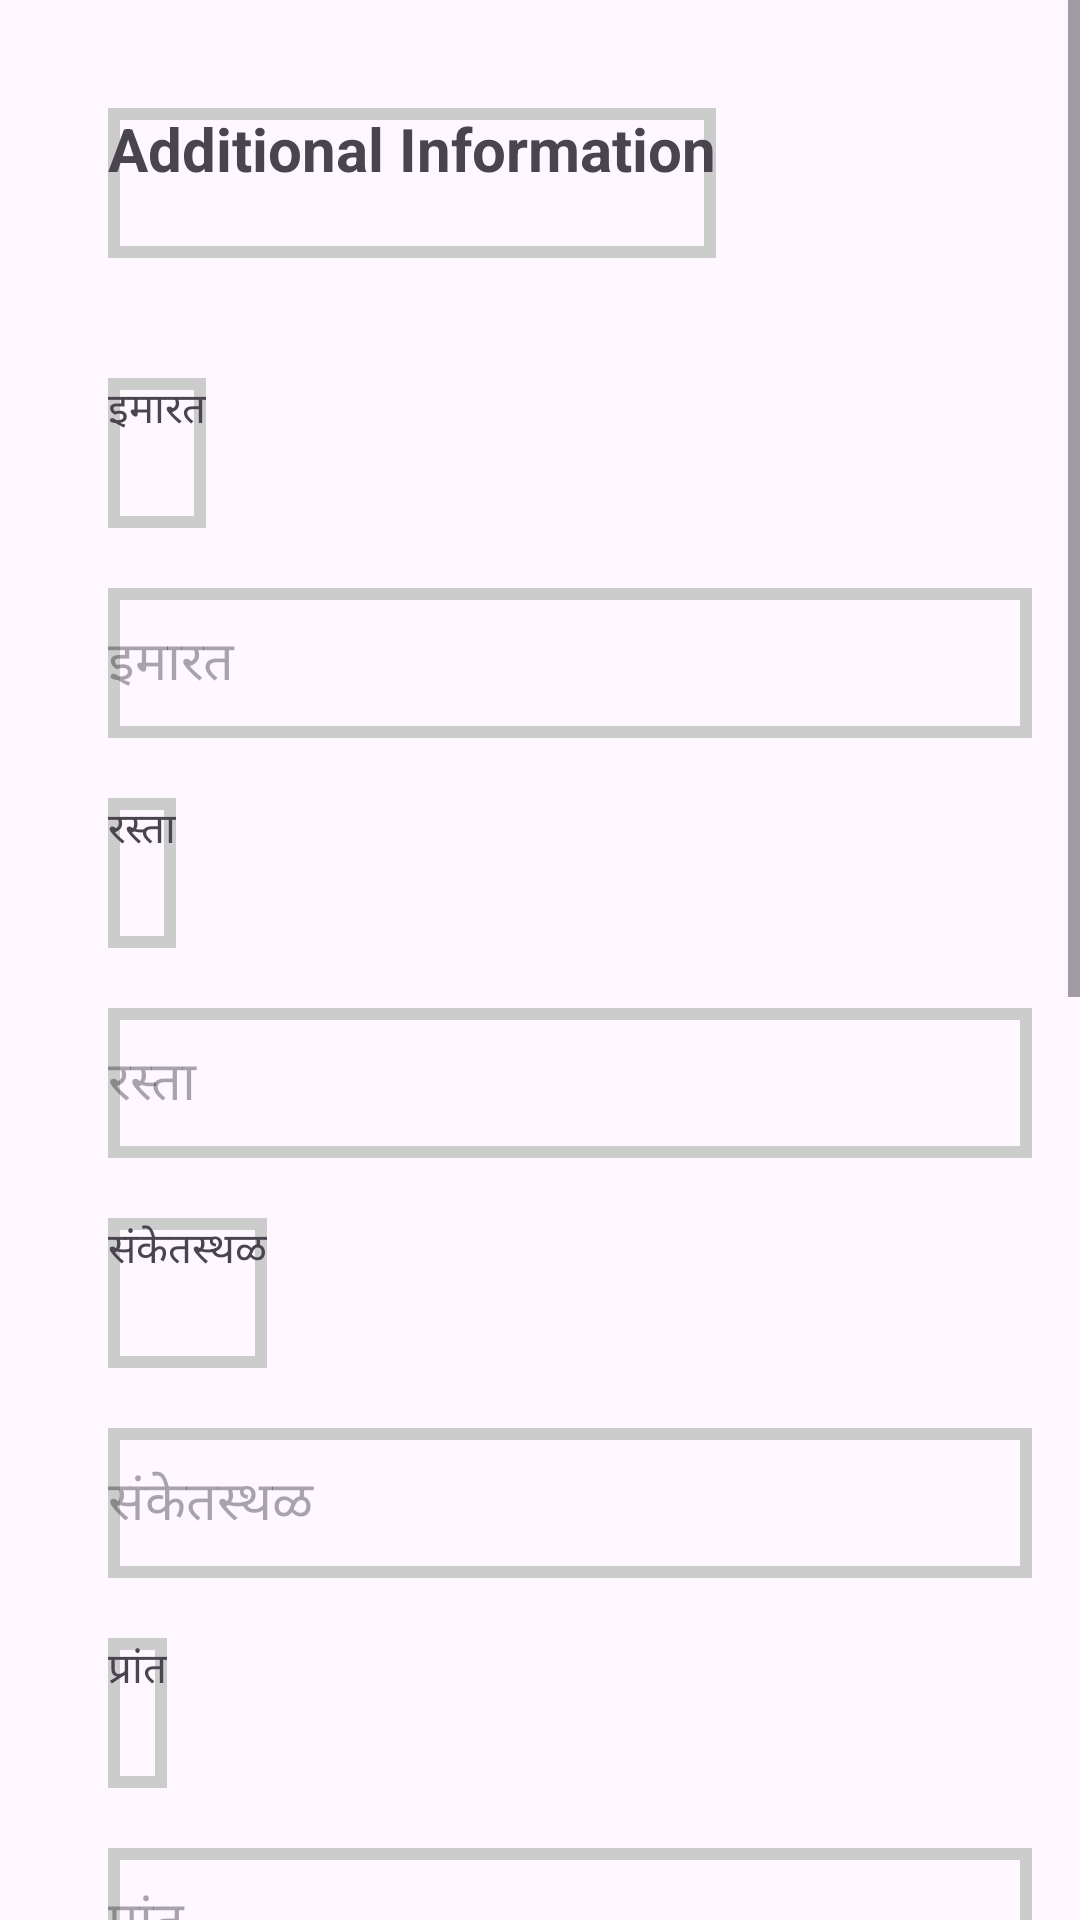

Write the Android layout XML for this screen, with the resource values it uses.
<!-- AndroidManifest.xml: application theme Theme.UserPoliceApp -->
<!-- res/layout/character_certificate5.xml -->
<?xml version="1.0" encoding="utf-8"?>
<ScrollView xmlns:android="http://schemas.android.com/apk/res/android"
    android:layout_width="match_parent"
    android:layout_height="match_parent">

    <LinearLayout
        android:layout_width="match_parent"
        android:layout_height="wrap_content"
        android:orientation="vertical"
        android:padding="16dp">

        <TextView
            android:layout_width="wrap_content"
            android:layout_height="50dp"
            android:layout_margin="20dp"
            android:layout_marginBottom="16dp"
            android:background="@drawable/textback"
            android:text="Additional Information"
            android:textSize="20sp"
            android:textStyle="bold" />

        
        <TextView
            android:layout_width="wrap_content"
            android:layout_height="50dp"
            android:background="@drawable/textback"
            android:layout_marginTop="20dp"
            android:layout_marginLeft="20dp"
            android:text="इमारत" />

        <EditText
            android:id="@+id/editTextCBuilding"
            android:layout_width="match_parent"
            android:layout_height="50dp"
            android:background="@drawable/textback"
            android:layout_marginTop="20dp"
            android:layout_marginLeft="20dp"
            android:inputType="text"
            android:hint="इमारत" />

        
        <TextView
            android:layout_width="wrap_content"
            android:layout_height="50dp"
            android:background="@drawable/textback"
            android:layout_marginTop="20dp"
            android:layout_marginLeft="20dp"
            android:text="रस्ता" />

        <EditText
            android:id="@+id/editTextCStreet"
            android:layout_width="match_parent"
            android:layout_height="50dp"
            android:background="@drawable/textback"
            android:layout_marginTop="20dp"
            android:layout_marginLeft="20dp"
            android:inputType="text"
            android:hint="रस्ता" />

        
        <TextView
            android:layout_width="wrap_content"
            android:layout_height="50dp"
            android:background="@drawable/textback"
            android:layout_marginTop="20dp"
            android:layout_marginLeft="20dp"
            android:text="संकेतस्थळ" />

        <EditText
            android:id="@+id/editTextCLandmark"
            android:layout_width="match_parent"
            android:layout_height="50dp"
            android:background="@drawable/textback"
            android:layout_marginTop="20dp"
            android:layout_marginLeft="20dp"
            android:inputType="text"
            android:hint="संकेतस्थळ" />

        
        <TextView
            android:layout_width="wrap_content"
            android:layout_height="50dp"
            android:background="@drawable/textback"
            android:layout_marginTop="20dp"
            android:layout_marginLeft="20dp"
            android:text="प्रांत" />

        <EditText
            android:id="@+id/editTextCLocality"
            android:layout_width="match_parent"
            android:layout_height="50dp"
            android:background="@drawable/textback"
            android:layout_marginTop="20dp"
            android:layout_marginLeft="20dp"
            android:inputType="text"
            android:hint="प्रांत" />

        
        <TextView
            android:layout_width="wrap_content"
            android:layout_height="50dp"
            android:background="@drawable/textback"
            android:layout_marginTop="20dp"
            android:layout_marginLeft="20dp"
            android:text="राज्य" />

        <Spinner
            android:id="@+id/editTextCStateID"
            android:layout_width="match_parent"
            android:layout_height="50dp"
            android:background="@drawable/textback"
            android:layout_marginTop="20dp"
            android:layout_marginLeft="20dp"
            android:inputType="text"
            android:hint="राज्य" />

        
        <TextView
            android:layout_width="wrap_content"
            android:layout_height="50dp"
            android:background="@drawable/textback"
            android:layout_marginTop="20dp"
            android:layout_marginLeft="20dp"
            android:text="जिल्हा" />

        <Spinner
            android:id="@+id/editTextCDistrictID"
            android:layout_width="match_parent"
            android:layout_height="50dp"
            android:background="@drawable/textback"
            android:layout_marginTop="20dp"
            android:layout_marginLeft="20dp"
            android:inputType="text"
            android:hint="जिल्हा" />

        
        <TextView
            android:layout_width="wrap_content"
            android:layout_height="50dp"
            android:background="@drawable/textback"
            android:layout_margin="20dp"
            android:text="पिनकोड" />

        <EditText
            android:id="@+id/editTextCPincode"
            android:layout_width="match_parent"
            android:layout_height="50dp"
            android:background="@drawable/textback"
            android:layout_margin="20dp"
            android:inputType="number"
            android:hint="पिनकोड" />

        <Button
            android:layout_width="match_parent"
            android:layout_height="50dp"
            android:text="जतन करा आणि पुढे जा"
            android:backgroundTint="@drawable/buttonback"
            android:layout_marginLeft="20dp"
            android:layout_marginRight="20dp"
            android:layout_marginBottom="40dp" />


    </LinearLayout>
</ScrollView>
<!-- resources referenced by this layout -->
<resources>
  <!-- drawable buttonback (drawable) -->
  <?xml version="1.0" encoding="utf-8"?>
  <shape xmlns:android="http://schemas.android.com/apk/res/android">
      <corners android:radius="10dp"/>
      <solid android:color="#3F99FF"/>
  </shape>
  <!-- drawable textback (drawable) -->
  <?xml version="1.0" encoding="utf-8"?>
  <shape xmlns:android="http://schemas.android.com/apk/res/android">
      <stroke android:color="#cccccc"
          android:width="4dp"/>
  
  </shape>
  <style name="Theme.UserPoliceApp" parent="Base.Theme.UserPoliceApp" />
  <style name="Base.Theme.UserPoliceApp" parent="Theme.Material3.DayNight.NoActionBar">
          
          
      </style>
</resources>
